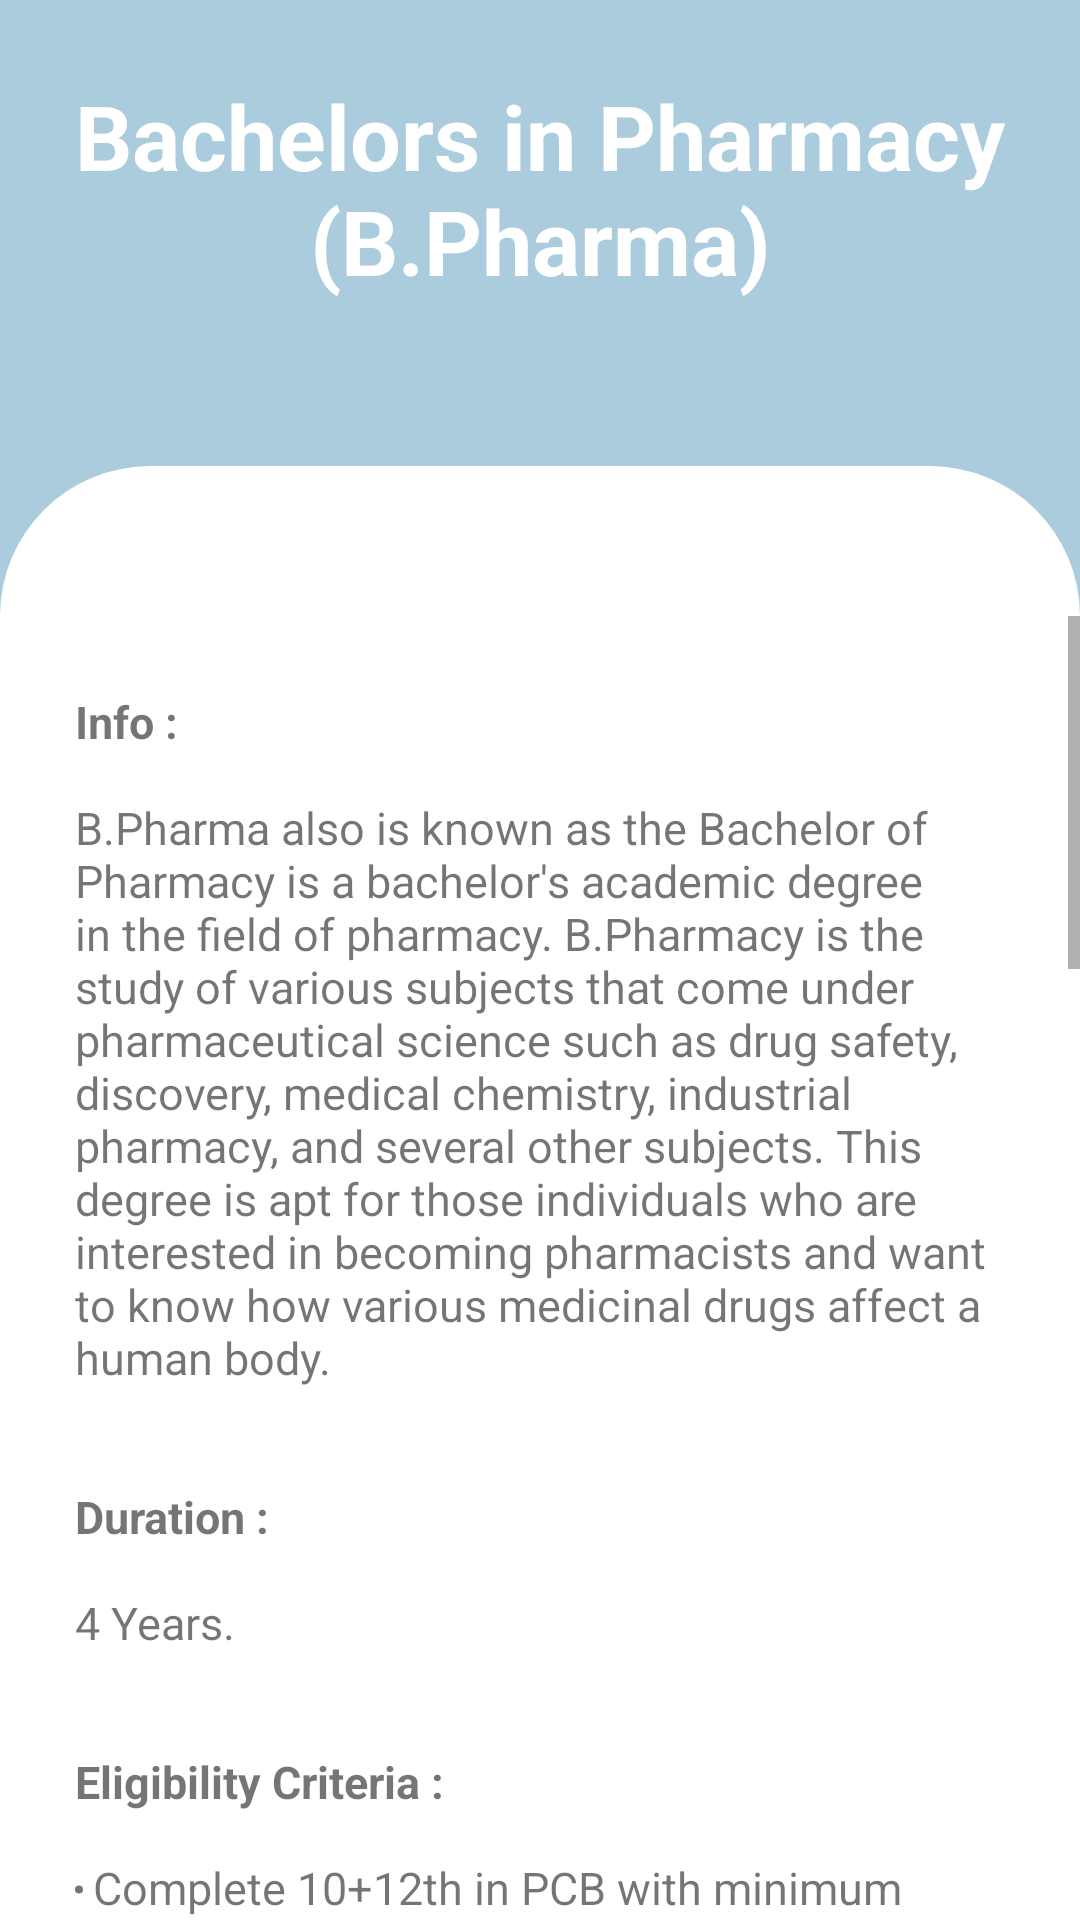

This screen was rendered from an Android layout file. Write that file and the resources it references.
<!-- AndroidManifest.xml: application theme Theme.Careerguide -->
<!-- res/layout/activity_main47.xml -->
<?xml version="1.0" encoding="utf-8"?>
<LinearLayout xmlns:android="http://schemas.android.com/apk/res/android"
    xmlns:tools="http://schemas.android.com/tools"
    android:layout_width="match_parent"
    android:layout_height="match_parent"
    xmlns:app="http://schemas.android.com/apk/res-auto"
    tools:context=".MainActivity"
    android:background="@color/blue"
    android:orientation="vertical">

    <RelativeLayout
        android:layout_width="wrap_content"
        android:layout_height="wrap_content">

        <TextView
            android:layout_width="match_parent"
            android:layout_height="wrap_content"

            android:gravity="center_horizontal"
            android:padding="25dp"
            android:text="@string/pcb3"
            android:textColor="#fff"
            android:textSize="30sp"
            android:textStyle="bold">

        </TextView>

    </RelativeLayout>

    <RelativeLayout
        android:layout_width="match_parent"
        android:layout_height="match_parent"
        android:gravity="center"
        android:layout_marginTop="30dp"
        android:background="@drawable/rounded_corners_white1">

        <RelativeLayout
            android:layout_width="match_parent"
            android:layout_height="match_parent"
            android:gravity="center"
            android:layout_marginTop="50dp"
            android:background="@drawable/rounded_corners_white1">

            <ScrollView
                android:layout_width="match_parent"
                android:layout_height="match_parent">

                <RelativeLayout
                    android:layout_width="match_parent"
                    android:layout_height="match_parent"
                    android:gravity="center"
                    android:layout_marginTop="0dp"
                    android:background="@drawable/rounded_corners_white1">

                    <TextView
                        android:layout_width="match_parent"
                        android:layout_height="wrap_content"
                        android:padding="25dp"
                        android:text="@string/bpharma"
                        android:textSize="15dp" />


                </RelativeLayout>
            </ScrollView>


        </RelativeLayout>
    </RelativeLayout>
</LinearLayout>
<!-- resources referenced by this layout -->
<resources>
  <color name="blue">#AACCDD</color>
  <!-- drawable rounded_corners_white1 (drawable-v24) -->
  <?xml version="1.0" encoding="utf-8"?>
  <shape xmlns:android="http://schemas.android.com/apk/res/android">
      <corners android:topLeftRadius="50dp"
          android:topRightRadius="50dp"/>
  
  
      <solid android:color="#ffffff"/>
  
  </shape>
  <string name="bpharma"><b>Info :</b>\n\nB.Pharma also is known as the Bachelor of Pharmacy is a bachelor\'s academic degree in the field of pharmacy. B.Pharmacy is the study of various subjects that come under pharmaceutical science such as drug safety, discovery, medical chemistry, industrial pharmacy, and several other subjects. This degree is apt for those individuals who are interested in becoming pharmacists and want to know how various medicinal drugs affect a human body.
      \n\n\n<b>Duration :</b>\n\n4 Years.
      \n\n\n<b>Eligibility Criteria :</b>
      \n\n<ul><li>Complete 10+12th in PCB with minimum aggregate marks of 50%.</li>
      \n\n<li>Students who have completed their three-year diploma in pharmacy or D.Pharma are also eligible to pursue B.Pharmacy.</li>
          \n\n<li>Qualify Entrance Exams like :
                  \n\nKCET- kCET is also known as Karnataka Common Entrance Test.Karnataka CET Exam is a state-level entrance exam organized for providing admissions in Engineering, Pharmacy, Pharma D and other courses offered by colleges and institutions located in the state.</li></ul>
      \n\n\n<b>Some Job Profiles :</b>
          \n\n<ul><li><b>Chemical Technician :</b>
          \n\nA chemical technician also known as a drug technician is a professional who uses lab equipment and techniques to assist chemists and researchers to develop, produce, experimenting and evaluate various chemical products. A chemical technician is responsible for processing chemicals and writing reports.</li>
          \n\n<li><b>Drug Inspector :</b>
              \n\nA drug inspector is an individual who has the authority and is qualified to supervise the manufacturing of medical drugs. It is the responsibility of a drug inspector to monitor the safety, utility, and efficiency of the drug which has been manufactured before it is being sold at the counter. It is their primary responsibility to ensure the quality of the drug.</li>
          \n\n<li><b>Pharmacist :</b>
              \n\nThose who have completed their B. Pharma can also become pharmacists. The primary responsibility of a pharmacist is to provide prescribed medicine or drugs to the patients. They are also responsible for telling the patient how to consume medicine. Often, they also oversee how the patient consuming the medicine. In certain cases, they also conduct health screenings and give immunizations.</li>
          \n\n<li><b>Health Inspector :</b>
              \n\nAs a health inspector the individual must investigate various drugs that are deemed harmful for human consumption. It is their duty to eliminate any drugs, that might prove harmful for use by human beings. Health inspectors often look into the complaints and other health concerns, such as keeping a tab on harmful and expired drugs.</li>
          </ul>
      </string>
  <string name="pcb3">Bachelors in Pharmacy (B.Pharma)</string>
  <style name="Theme.Careerguide" parent="Theme.AppCompat.Light.DarkActionBar">
          
          <item name="colorPrimary">@color/blue</item>
  
          
          <item name="android:statusBarColor">@color/blue</item>
          <item name="android:navigationBarColor">@color/blue</item>
      </style>
</resources>
